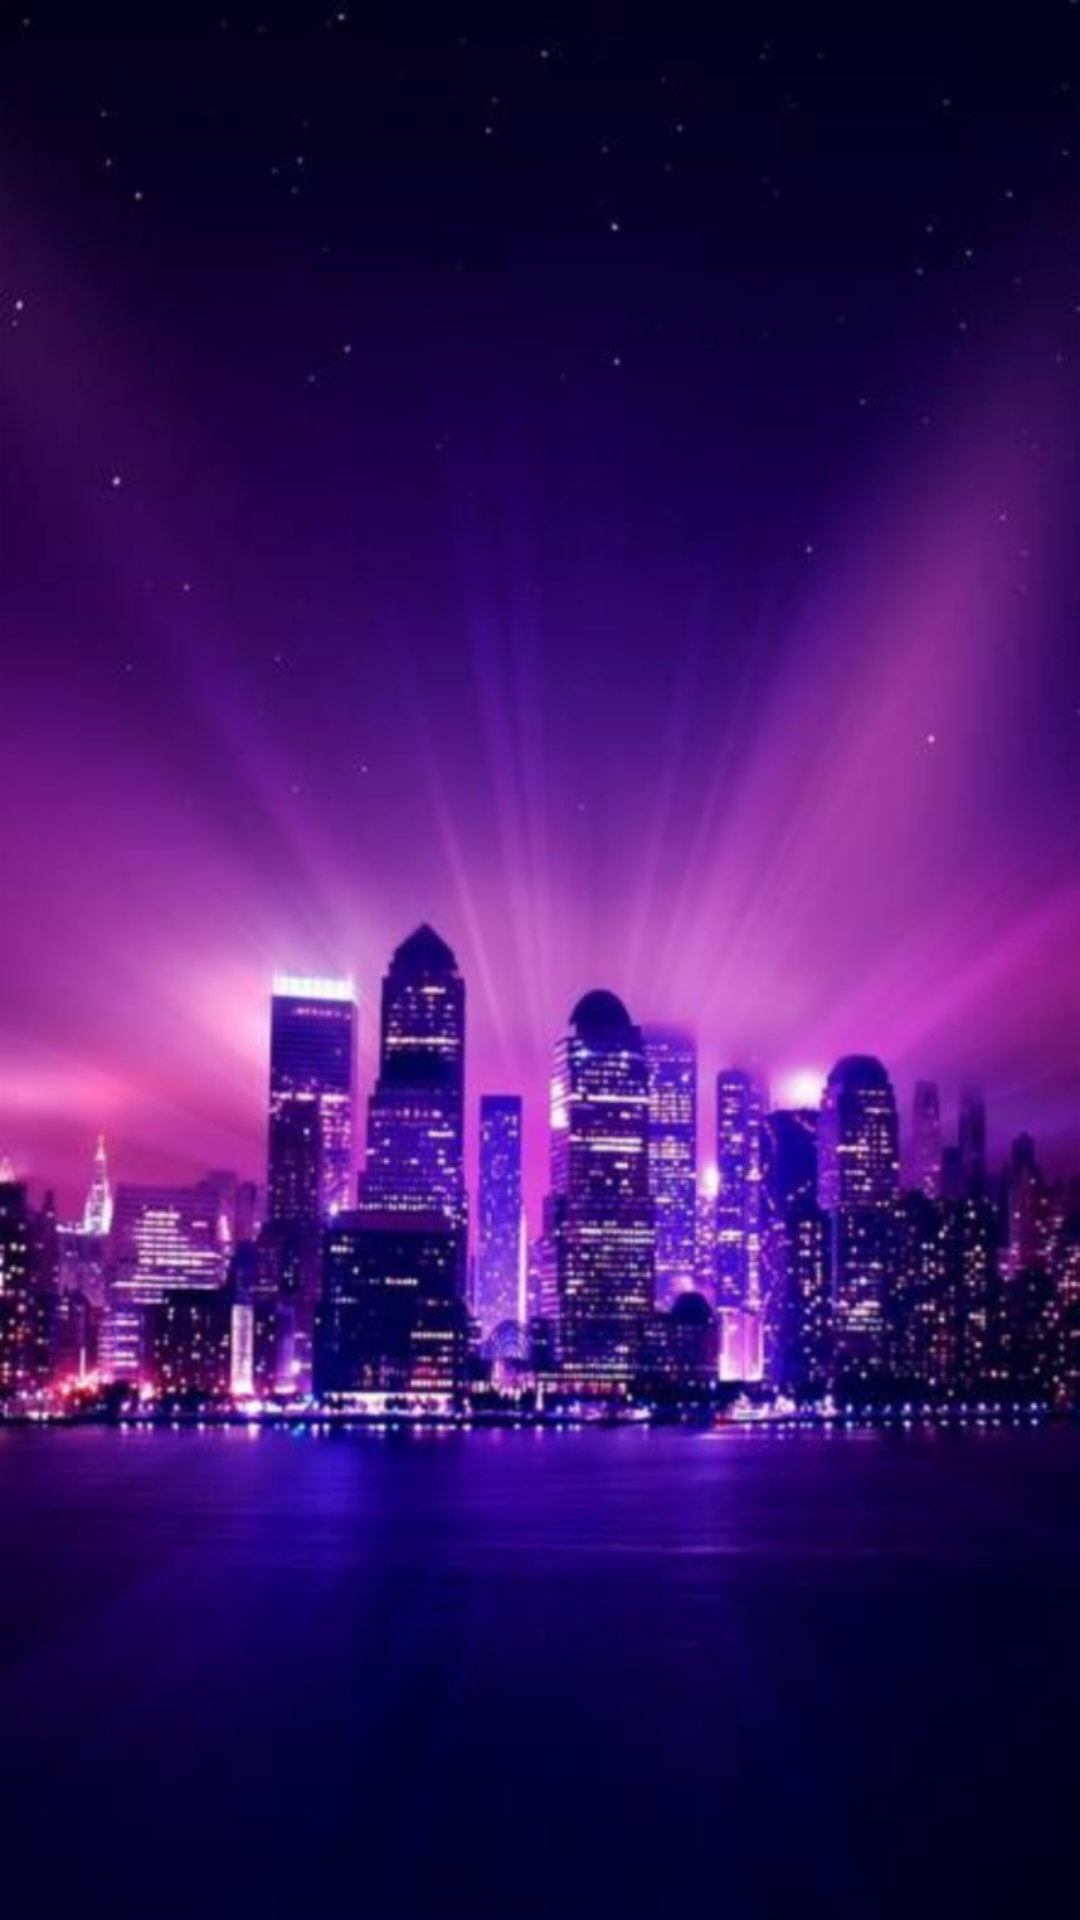

This screen was rendered from an Android layout file. Write that file and the resources it references.
<!-- AndroidManifest.xml: application theme AppTheme -->
<!-- res/layout/activity_list.xml -->
<?xml version="1.0" encoding="utf-8"?>
<RelativeLayout
        xmlns:android="http://schemas.android.com/apk/res/android"
        xmlns:tools="http://schemas.android.com/tools"
        xmlns:app="http://schemas.android.com/apk/res-auto"
        android:layout_width="match_parent"
        android:layout_height="match_parent"
        android:orientation="vertical"
        tools:context=".ListActivity">

   <ImageView

           android:background="@drawable/purplecity"
           android:layout_width="match_parent"
           android:layout_height="match_parent"/>

   <androidx.recyclerview.widget.RecyclerView
           android:id="@+id/recyclerView"
           android:layout_width="match_parent"
           android:layout_height="match_parent">

   </androidx.recyclerview.widget.RecyclerView>

</RelativeLayout>
<!-- resources referenced by this layout -->
<resources>
  <!-- drawable purplecity: png bitmap (drawable-hdpi, 272843 bytes) -->
  <style name="AppTheme" parent="Theme.AppCompat.Light.DarkActionBar">
          
          <item name="colorPrimary">@color/colorPrimary</item>
          <item name="colorPrimaryDark">@color/colorPrimaryDark</item>
          <item name="colorAccent">@color/colorAccent</item>
      </style>
  <color name="colorPrimary">#3f51b5</color>
  <color name="colorPrimaryDark">#002984</color>
  <color name="colorAccent">#757de8</color>
</resources>
